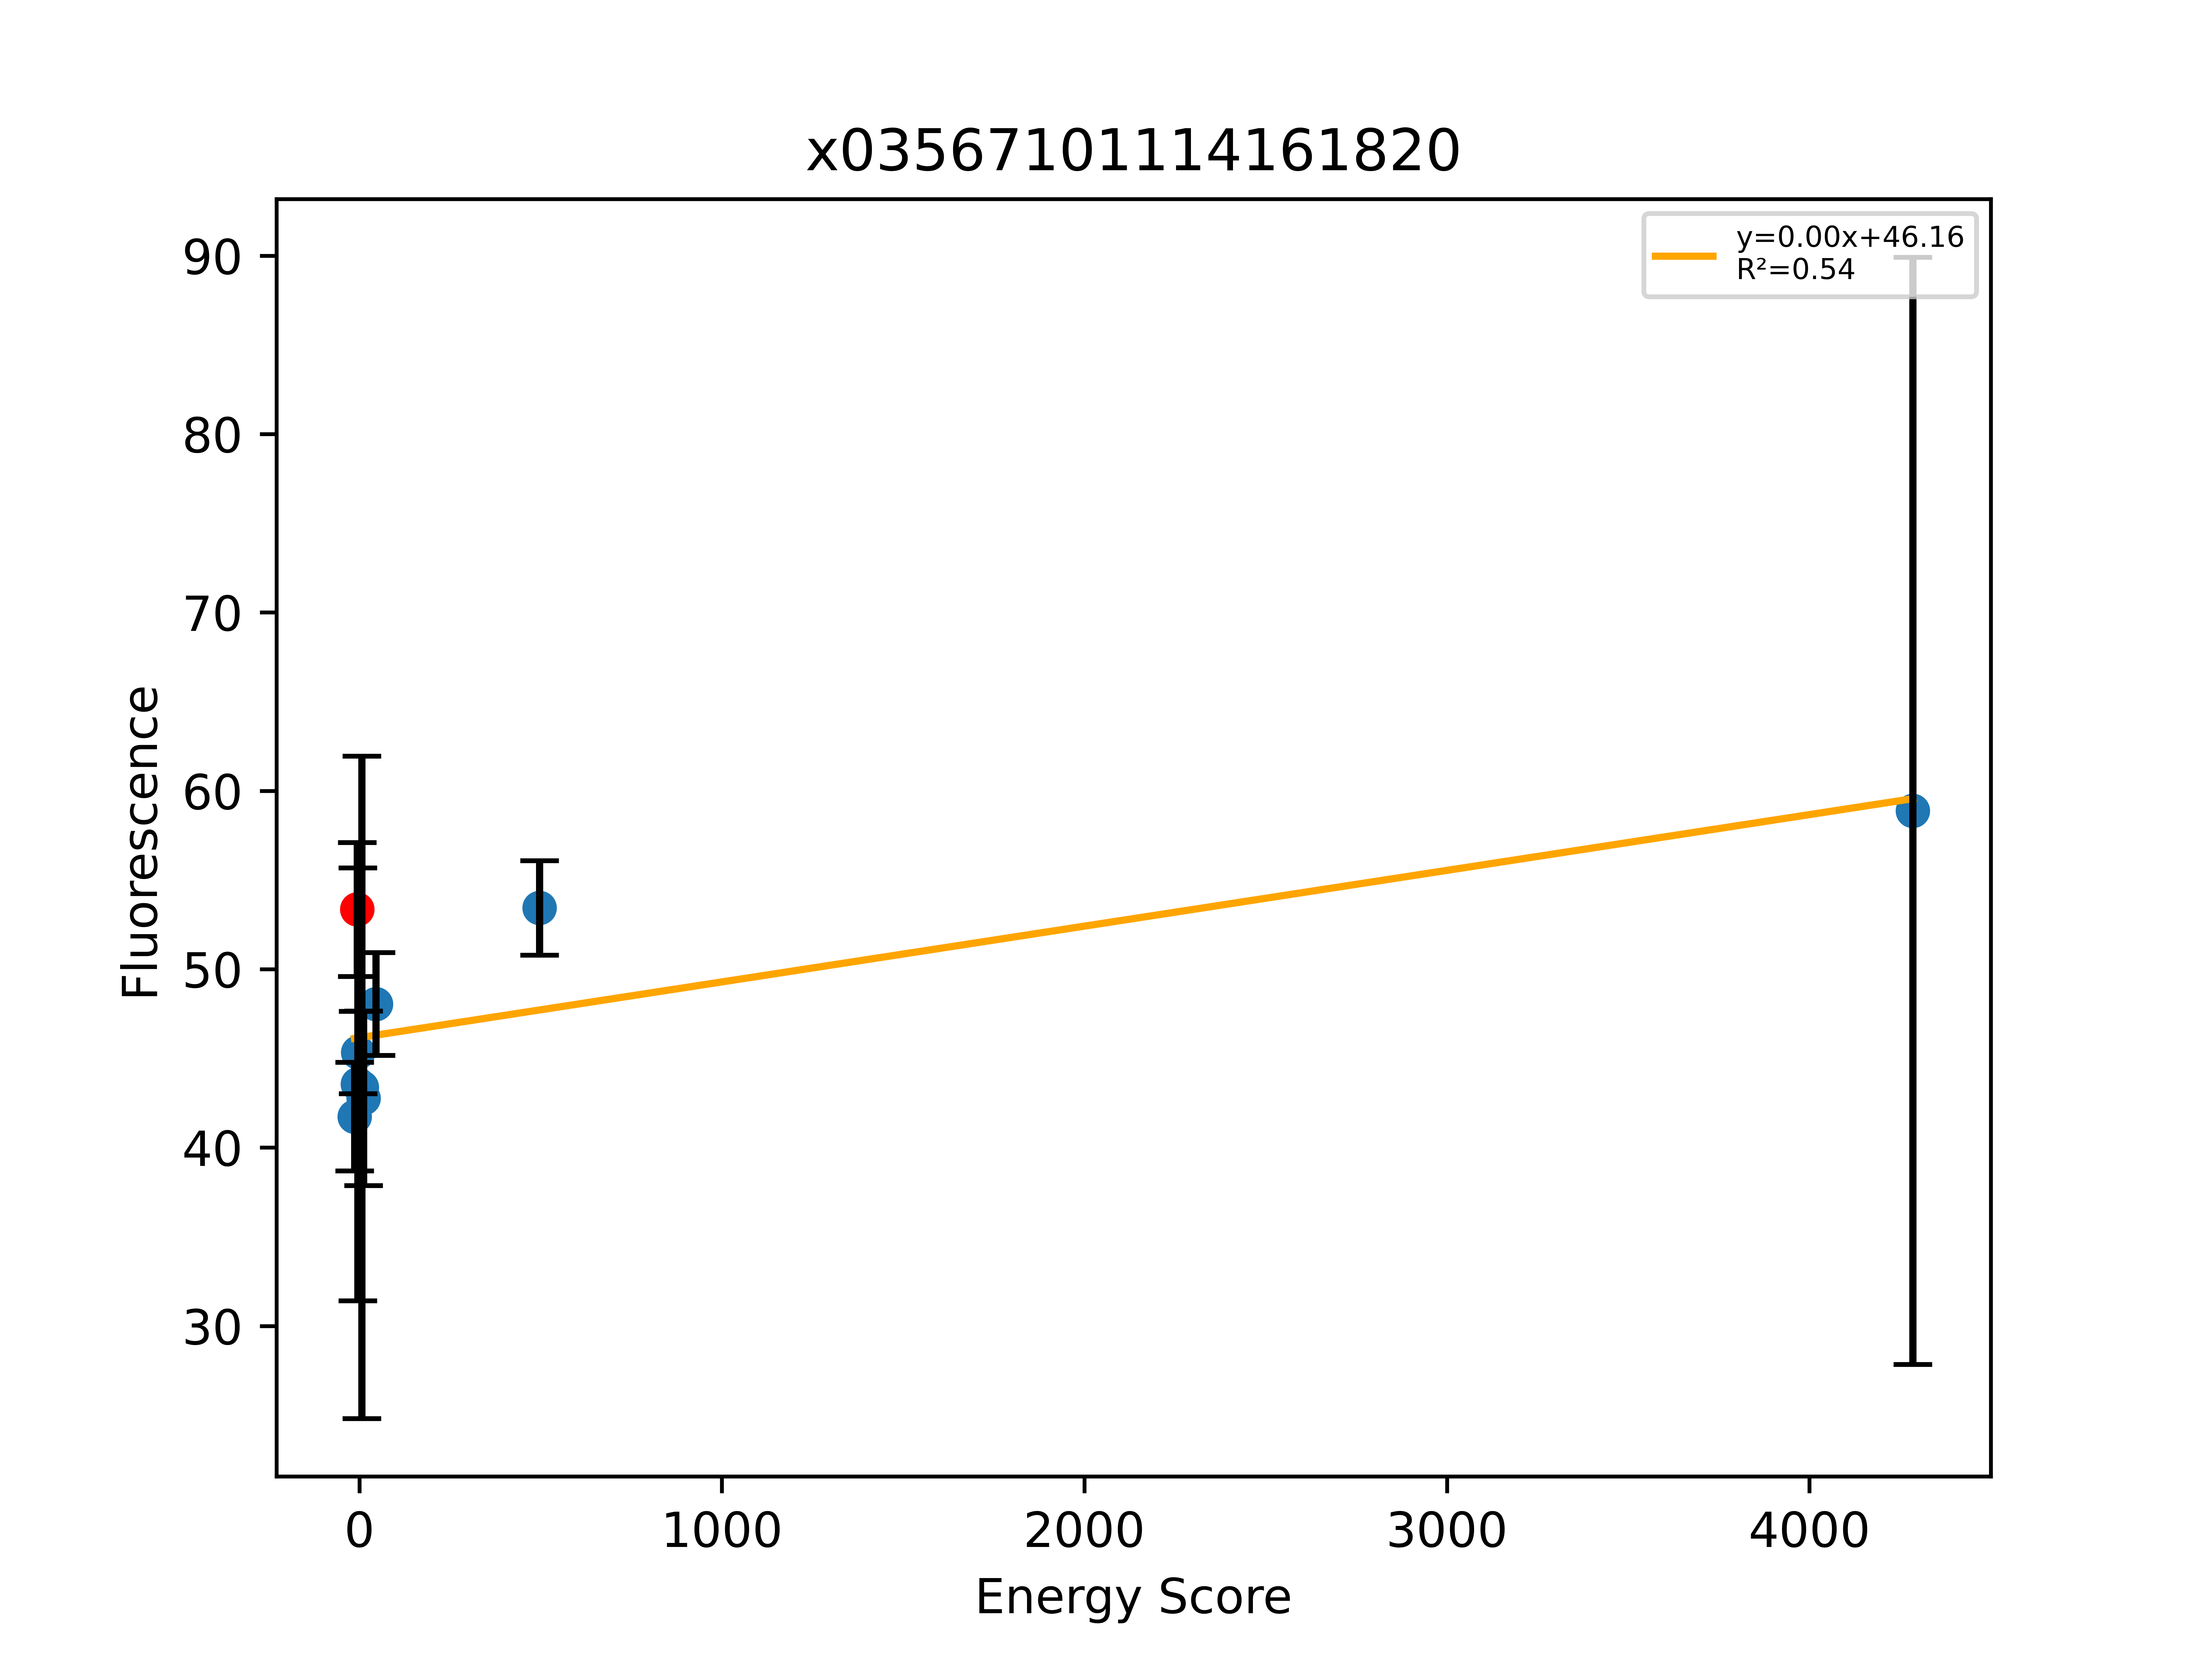

Data behind this chart, as committed beside it:
, Sequence, EnergyScore, Fluorescence, FluorStdDev, PercentGpa, PercentGpaStdDev, MaltosePercentDiff, Dimer, Monomer, DimerDiff, VDWDimer, VDWDiff, HBONDDimer, HBONDDiff, IMM1Dimer, IMM1Diff, SequenceProbability, DimerSasa, MonomerSasa, startXShift, xShift, xShiftDiff, startCrossingAngle
0, LLLALTVLLLSGLLWLTLILI, -25.29, 45830, 3344, 41.74, 3.045, -85.32, -418.5, -393.2, -17.65, -73.93, -13.76, -96.09, 5.68434e-14, -248.5, -3.894, 0.0001465, 3966, 4656, 10.11, 10.42, -0.3038, -23.37
1, LLLALTVLLLSGLLFLTLILI, -17.54, 58585, 4121, 53.35, 3.753, -77.54, -400.9, -383.3, -11.24, -60.17, -6.281, -96.09, -0.03704, -244.6, -4.921, 0.0003893, 3948, 0.0, 10.11, 10.42, -0.3038, -23.37
2, LLLALTVLLLSGLLALTLILI, -13.61, 47824, 13322, 43.55, 12.13, -82.68, -400.7, -387.1, 0.1584, -65.21, -5.037, -96.09, 5.68434e-14, -239.4, 5.196, 0.0002197, 4042, 4492, 10.11, 10.42, -0.3038, -23.37
3, LLLALTVLLLSGLLSLTLILI, -14.98, 49781, 2532, 45.34, 2.306, -84.67, -416.8, -401.9, -15.97, -63.86, -3.689, -111.3, -15.26, -241.6, 2.981, 0.0001715, 4058, 4512, 10.11, 10.42, -0.3038, -23.37
4, LLLALTTLLLSGLLFLTLILI, -27.19, 47638, 20391, 43.38, 18.57, -100.0, -408.9, -381.7, -8.049, -53.79, 6.382, -109.9, -13.85, -245.2, -0.5784, 0.0001143, 3965, 4582, 10.11, 10.42, -0.3038, -23.37
5, LLLYLTVLLLSGLLFLTLILI, -25.7, 46959, 5379, 42.77, 4.899, -100.0, -396.6, -370.9, 4.304, -48.78, 11.39, -96.09, 5.68434e-14, -251.7, -7.088, 0.0001298, 3873, 4727, 10.11, 10.42, -0.3038, -23.37
6, LLLTLTVLLLSGLLFLTLILI, 24.74, 52759, 3165, 48.05, 2.883, -87.53, -358.4, -383.2, 42.44, -14.79, 45.38, -96.09, 5.68434e-14, -247.6, -2.938, 0.0001013, 3954, 4607, 10.11, 10.42, -0.3038, -23.37
7, LLLALTVLLLSGLLILTLILI, 490.8, 58679, 2900, 53.44, 2.641, -100.0, 97.16, -393.6, 498, 436.7, 496.9, -96.09, 5.68434e-14, -243.5, 1.139, 0.0002447, 4016, 4568, 10.11, 10.42, -0.3038, -23.37
8, LLLILTVLLLSGLLFLTLILI, 4266, 64655, 34078, 58.88, 31.04, -100.0, 3882, -383.8, 4283, 4225, 4285, -96.09, 5.68434e-14, -247.2, -2.54, 0.0002168, 3914, 4664, 10.11, 10.42, -0.3038, -23.37
